Run: headless pygame with SDL's dummy video driver; simulated clock (each Clock.tick advances the game by its frame time, no real sleeping); random seed 0; keys injected as events and as key.get_pressed() state; no mouse input.
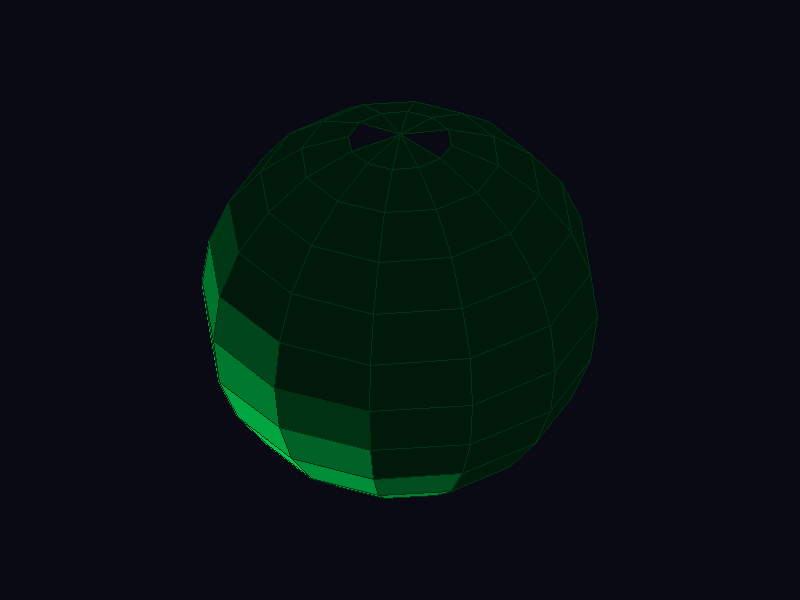
Frame 1 of 4 · flips 1–60 · no input
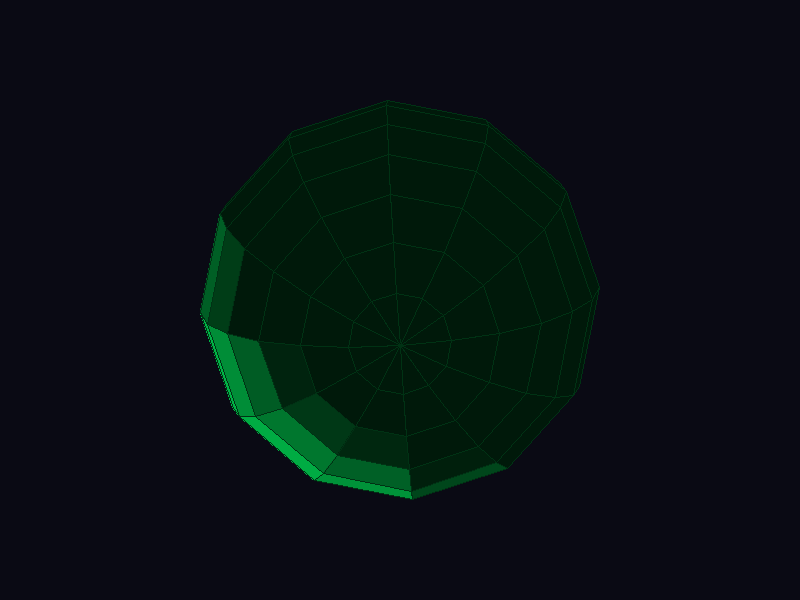
Frame 2 of 4 · flips 61–180 · tapped SPACE, RETURN · held RIGHT (→), D
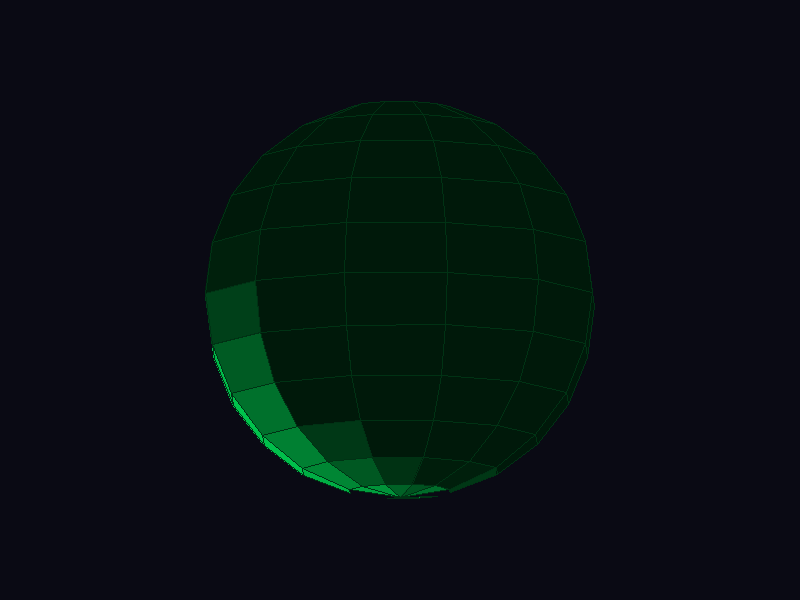
Frame 3 of 4 · flips 181–300 · held DOWN (↓), S
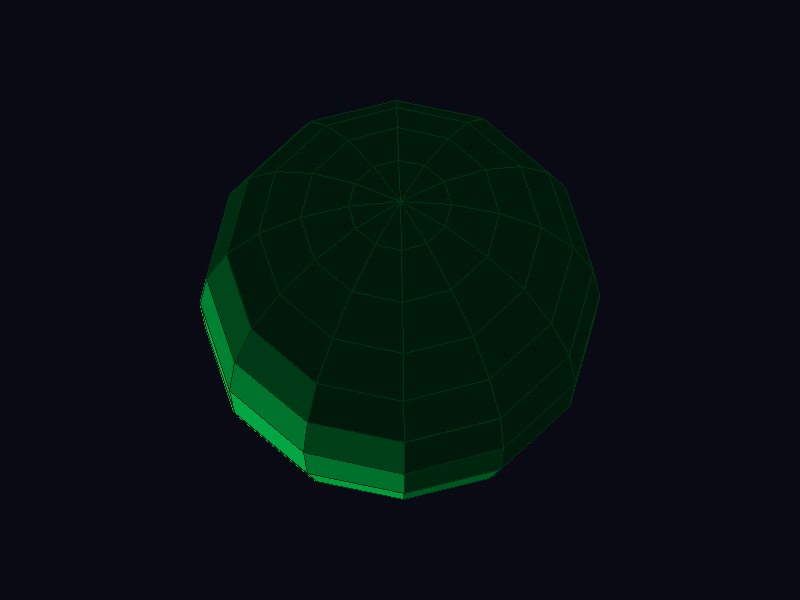
Frame 4 of 4 · flips 301–420 · held LEFT (←), A, UP (↑), W

The pygame program that drew these frames:

import pygame
import math

# --- 設定 ---
WIDTH, HEIGHT = 800, 600
BG_COLOR = (10, 10, 20)
# レトロな緑色の球
BASE_COLOR = (0, 255, 100) 
# 分割数（これを増やすと滑らかになりますが重くなります）
LATITUDE_BANDS = 12  # 緯度方向の分割
LONGITUDE_BANDS = 12 # 経度方向の分割
RADIUS = 200

# 光源ベクトル（正規化済みであること）
# 右上手前から光が来ている設定
LIGHT_DIR = (0.577, -0.577, -0.577) 

pygame.init()
screen = pygame.display.set_mode((WIDTH, HEIGHT))
pygame.display.set_caption("Retro Flat Shading Sphere")
clock = pygame.time.Clock()

# --- ベクトル演算関数（NumPyを使わない軽量実装） ---
def rotate_x(x, y, z, angle):
    c = math.cos(angle)
    s = math.sin(angle)
    return x, y * c - z * s, y * s + z * c

def rotate_y(x, y, z, angle):
    c = math.cos(angle)
    s = math.sin(angle)
    return x * c + z * s, y, -x * s + z * c

def cross_product(v1, v2):
    return (
        v1[1] * v2[2] - v1[2] * v2[1],
        v1[2] * v2[0] - v1[0] * v2[2],
        v1[0] * v2[1] - v1[1] * v2[0]
    )

def dot_product(v1, v2):
    return v1[0] * v2[0] + v1[1] * v2[1] + v1[2] * v2[2]

def normalize(v):
    l = math.sqrt(v[0]**2 + v[1]**2 + v[2]**2)
    if l == 0: return (0, 0, 0)
    return (v[0]/l, v[1]/l, v[2]/l)

def subtract(v1, v2):
    return (v1[0]-v2[0], v1[1]-v2[1], v1[2]-v2[2])

# --- 球のモデルデータを生成（頂点と面） ---
vertices = []
faces = [] # (v1_idx, v2_idx, v3_idx, v4_idx)

# 頂点の生成（球座標系）
for lat in range(LATITUDE_BANDS + 1):
    theta = lat * math.pi / LATITUDE_BANDS
    sin_theta = math.sin(theta)
    cos_theta = math.cos(theta)

    for lon in range(LONGITUDE_BANDS + 1):
        phi = lon * 2 * math.pi / LONGITUDE_BANDS
        sin_phi = math.sin(phi)
        cos_phi = math.cos(phi)

        x = RADIUS * sin_theta * cos_phi
        y = RADIUS * cos_theta
        z = RADIUS * sin_theta * sin_phi
        vertices.append((x, y, z))

# 面（四角形）の定義
# 隣り合う頂点を結んで面を作る
for lat in range(LATITUDE_BANDS):
    for lon in range(LONGITUDE_BANDS):
        first = (lat * (LONGITUDE_BANDS + 1)) + lon
        second = first + LONGITUDE_BANDS + 1
        
        # 四角形の4頂点のインデックス
        p1 = first
        p2 = second
        p3 = second + 1
        p4 = first + 1
        faces.append((p1, p2, p3, p4))

# --- メインループ ---
running = True
angle_x = 0
angle_y = 0

while running:
    for event in pygame.event.get():
        if event.type == pygame.QUIT:
            running = False

    screen.fill(BG_COLOR)

    # アニメーション用回転角度
    angle_x += 0.01
    angle_y += 0.02

    # 1. すべての頂点を回転させる
    rotated_vertices = []
    for v in vertices:
        rx, ry, rz = rotate_y(v[0], v[1], v[2], angle_y)
        rx, ry, rz = rotate_x(rx, ry, rz, angle_x)
        rotated_vertices.append((rx, ry, rz))

    # 描画するポリゴンのリスト
    polygons_to_draw = []

    # 2. 各面の計算
    for face in faces:
        # 面を構成する頂点座標を取得
        v1 = rotated_vertices[face[0]]
        v2 = rotated_vertices[face[1]]
        v3 = rotated_vertices[face[2]]
        # v4は三角形分割計算には使わないが描画に使う
        v4 = rotated_vertices[face[3]]

        # 面の法線ベクトルを計算 (クロス積)
        # ベクトル A = v2 - v1, ベクトル B = v3 - v1
        vec_a = subtract(v2, v1)
        vec_b = subtract(v3, v1)
        normal = normalize(cross_product(vec_a, vec_b))

        # 【バックフェイスカリング】
        # 法線のZ成分が負（奥を向いている）なら描画しない
        # ※視点は(0,0, -∞)とするか、あるいは単に法線のZを見る簡易判定
        if normal[2] > 0: 
            
            # 【ライティング計算】
            # 法線 と 光源ベクトル の内積（-1.0 〜 1.0）
            # 光源ベクトルは「光が来る方向」か「光へ向かう方向」かで符号注意
            # ここではシンプルに「向きが合うほど明るい」とする
            intensity = dot_product(normal, LIGHT_DIR)
            
            # 環境光(Ambient) + 拡散光(Diffuse)
            # 内積がマイナス（光が当たらない裏側）は0にする
            brightness = max(0.1, intensity) 
            
            # 色の決定
            color = (
                int(BASE_COLOR[0] * brightness),
                int(BASE_COLOR[1] * brightness),
                int(BASE_COLOR[2] * brightness)
            )

            # 透視投影（3D座標 -> 2D画面座標）
            # 簡易的に z を無視してオフセットのみ（平行投影に近い）でもよいが、
            # ここでは単純に画面中央に持ってくる
            points_2d = []
            avg_z = 0
            for v in [v1, v2, v3, v4]:
                # 簡易的な投影: (x + center_x, y + center_y)
                points_2d.append((v[0] + WIDTH // 2, v[1] + HEIGHT // 2))
                avg_z += v[2]
            
            # 面の平均Z座標（ソート用）
            avg_z /= 4

            polygons_to_draw.append((avg_z, color, points_2d))

    # 3. Zソート（奥にある面から順に描画するため）
    # バックフェイスカリングしてるので凸立体なら不要な場合もあるが、
    # 念のためZ値（小さいほうが奥か手前かは座標系による）でソート
    # この座標系ではZ+が手前、Z-が奥になっているので、小さい順（奥から）描画
    polygons_to_draw.sort(key=lambda x: x[0])

    # 4. 描画
    for poly in polygons_to_draw:
        # ポリゴンを塗りつぶし
        pygame.draw.polygon(screen, poly[1], poly[2])
        # ポリゴンの輪郭（ワイヤーフレーム）を少し暗い色で描くとよりレトロ感が出る
        pygame.draw.polygon(screen, (0, 50, 20), poly[2], 1)

    pygame.display.flip()
    clock.tick(60)

pygame.quit()
